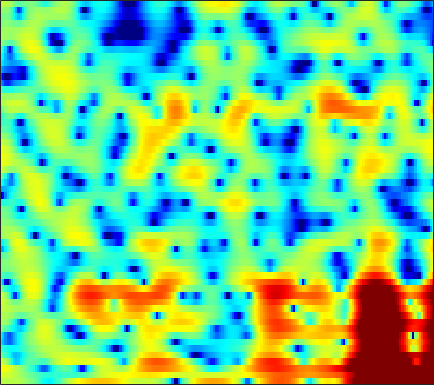

Source data for this figure (header and first rows):
1.868, 1.9431, 2.0107, 2.0605, 2.0715, 2.0648, 2.0204, 1.9572, 1.8288, 1.6374, 1.3794, 1.1438, 0.75817, 0.2912, -0.11217, -0.72686, -1.4256, -2.0069, -2.8494, -3.7276, -4.5283, -4.9961, -5.2872, -5.1138
3.31, 3.217, 3.062, 2.867, 2.696, 2.434, 2.136, 1.89, 1.53, 1.137, 0.7102, 0.37, -0.1024, -0.589, -0.9553, -1.437, -1.899, -2.221, -2.603, -2.919, -3.154, -3.28, -3.375, -3.389
5.035, 4.725, 4.266, 3.769, 3.375, 2.836, 2.293, 1.887, 1.344, 0.7877, 0.1928, -0.2985, -1.04, -1.917, -2.694, -3.947, -5.502, -6.891, -8.963, -10.77, -11.05, -9.991, -7.935, -5.98
3.484, 2.643, 1.279, -0.3985, -1.873, -4.056, -6.064, -6.856, -6.422, -5.041, -3.653, -2.811, -2.003, -1.541, -1.399, -1.459, -1.732, -2.018, -2.395, -2.588, -2.405, -1.979, -1.122, -0.1011
-0.6985, -1.419, -2.553, -3.846, -4.884, -6.215, -7.188, -7.427, -6.981, -5.945, -4.724, -3.849, -2.812, -1.944, -1.403, -0.7943, -0.2979, 0.02443, 0.4029, 0.7492, 1.086, 1.34, 1.685, 2.017
-2.746, -3.248, -3.866, -4.361, -4.623, -4.786, -4.723, -4.536, -4.12, -3.56, -2.911, -2.398, -1.714, -1.045, -0.575, 0.002542, 0.5135, 0.8559, 1.25, 1.57, 1.825, 1.977, 2.135, 2.229
-5.577, -7.089, -9.133, -10.58, -10.72, -9.668, -8.008, -6.753, -5.211, -3.863, -2.691, -1.898, -0.9437, -0.09893, 0.4674, 1.137, 1.699, 2.054, 2.434, 2.699, 2.857, 2.901, 2.86, 2.704
-4.606, -6.472, -9.167, -11.2, -11.32, -9.861, -7.973, -6.685, -5.199, -3.905, -2.731, -1.903, -0.8427, 0.1444, 0.8228, 1.632, 2.305, 2.717, 3.135, 3.401, 3.502, 3.457, 3.239, 2.835
0.2794, -0.5221, -1.57, -2.567, -3.279, -4.183, -5.066, -5.727, -6.472, -6.705, -6.031, -4.946, -3.196, -1.463, -0.3017, 1.021, 2.065, 2.671, 3.253, 3.591, 3.713, 3.647, 3.356, 2.824
1.918, 1.525, 0.8653, 0.007961, -0.8028, -2.161, -3.971, -5.772, -9.024, -12.81, -12.1, -8.836, -5.127, -2.498, -1.028, 0.4521, 1.514, 2.103, 2.623, 2.88, 2.912, 2.814, 2.551, 2.143
1.51, 1.623, 1.552, 1.282, 0.9658, 0.4471, -0.1389, -0.5678, -1.057, -1.313, -1.276, -1.033, -0.544, -0.01474, 0.3601, 0.7422, 0.9347, 0.9599, 0.8076, 0.4657, -0.04068, -0.4578, -0.9999, -1.446
2.22, 2.294, 2.22, 2.026, 1.85, 1.595, 1.364, 1.239, 1.149, 1.139, 1.226, 1.303, 1.383, 1.403, 1.359, 1.179, 0.7665, 0.2636, -0.6981, -1.99, -3.741, -5.44, -8.371, -11.75
3.341, 2.858, 2.114, 1.296, 0.6654, -0.05496, -0.4835, -0.5282, -0.2234, 0.3512, 0.9948, 1.434, 1.892, 2.175, 2.209, 1.995, 1.498, 0.9122, -0.1673, -1.619, -3.484, -5.127, -7.443, -9.367
3.667, 2.574, 0.9032, -1.243, -3.304, -7.071, -12.68, -13.04, -7.048, -2.857, -0.1285, 1.33, 2.694, 3.554, 3.854, 3.867, 3.512, 3.028, 2.005, 0.6103, -1.107, -2.586, -4.789, -7.1
0.671, -0.8907, -2.87, -4.374, -5.091, -5.572, -5.493, -4.778, -3.03, -0.894, 1.049, 2.258, 3.505, 4.265, 4.579, 4.642, 4.299, 3.791, 2.776, 1.386, -0.435, -2.138, -4.943, -8.311
-3.722, -7.212, -15.41, -18.43, -10.97, -6.221, -3.339, -1.759, -0.01805, 1.396, 2.578, 3.303, 4.018, 4.441, 4.582, 4.531, 4.157, 3.665, 2.784, 1.586, 0.09806, -1.204, -3.149, -5.391
-1.27, -1.968, -2.632, -2.722, -2.382, -1.574, -0.5869, 0.1637, 1.096, 1.915, 2.579, 2.97, 3.319, 3.499, 3.496, 3.307, 2.936, 2.516, 1.773, 0.8114, -0.3387, -1.314, -2.823, -4.534
-0.1681, -0.2249, -0.223, -0.08396, 0.08487, 0.4208, 0.8202, 1.138, 1.562, 1.931, 2.223, 2.371, 2.472, 2.459, 2.352, 2.077, 1.684, 1.299, 0.6718, -0.06505, -0.9058, -1.601, -2.567, -3.546
-0.2405, -0.1251, 0.09437, 0.3754, 0.6243, 0.9859, 1.355, 1.617, 1.918, 2.147, 2.283, 2.319, 2.279, 2.117, 1.925, 1.588, 1.127, 0.7279, 0.1261, -0.5375, -1.254, -1.808, -2.537, -3.26
-1.58, -1.425, -0.9442, -0.2635, 0.3174, 1.066, 1.72, 2.122, 2.519, 2.76, 2.847, 2.812, 2.644, 2.333, 2.042, 1.564, 0.9797, 0.4915, -0.2328, -1.035, -1.868, -2.495, -3.282, -3.944
-8.078, -7.931, -5.118, -2.182, -0.4419, 1.315, 2.533, 3.161, 3.681, 3.882, 3.812, 3.606, 3.155, 2.575, 2.065, 1.333, 0.6001, 0.004499, -0.881, -1.947, -3.278, -4.502, -6.365, -7.912
-5.161, -5.043, -2.884, -0.4013, 1.124, 2.631, 3.627, 4.072, 4.293, 4.12, 3.554, 2.888, 1.692, 0.2335, -0.9656, -2.347, -3.09, -3.253, -3.249, -3.465, -4.299, -5.471, -8.069, -12.03
1.026, 1.135, 1.465, 1.937, 2.29, 2.659, 2.855, 2.835, 2.567, 1.96, 0.9536, -0.1391, -2.184, -5.263, -8.723, -18.18, -19.47, -11.79, -7.404, -5.155, -3.961, -3.452, -3.037, -2.615
1.206, 1.285, 1.351, 1.371, 1.347, 1.263, 1.067, 0.8429, 0.424, -0.1501, -0.8888, -1.566, -2.639, -3.828, -4.691, -5.515, -5.606, -5.177, -4.22, -3.2, -2.252, -1.649, -0.9494, -0.3083
0.4677, 0.4593, 0.3589, 0.1485, -0.07516, -0.4359, -0.8657, -1.198, -1.63, -2.003, -2.28, -2.416, -2.493, -2.502, -2.438, -2.236, -1.954, -1.66, -1.202, -0.7169, -0.2331, 0.1042, 0.5151, 0.8831
0.06219, -0.07076, -0.3722, -0.8315, -1.295, -2.114, -3.099, -3.923, -4.952, -5.535, -5.354, -4.753, -3.623, -2.451, -1.653, -0.7166, 0.04204, 0.5054, 0.9909, 1.351, 1.575, 1.672, 1.725, 1.701
-0.3588, -0.5406, -0.8638, -1.342, -1.875, -2.938, -4.634, -6.591, -10.94, -22.25, -15.65, -9.314, -4.744, -1.889, -0.332, 1.153, 2.214, 2.76, 3.208, 3.366, 3.258, 3.011, 2.477, 1.751
-4.056, -3.967, -3.505, -3.025, -2.795, -2.745, -3.056, -3.469, -4.037, -4.194, -3.443, -2.34, -0.6148, 1.041, 2.077, 3.18, 3.935, 4.281, 4.456, 4.284, 3.767, 3.119, 1.859, 0.03511
-22.84, -14.2, -9.137, -6.425, -5.085, -3.815, -2.853, -2.252, -1.524, -0.7637, 0.06892, 0.7408, 1.628, 2.488, 3.028, 3.629, 3.987, 4.092, 4.004, 3.627, 2.935, 2.19, 0.8665, -0.8752
-7.968, -7.999, -7.472, -6.703, -6.015, -5.064, -3.947, -3.043, -1.798, -0.6159, 0.478, 1.211, 2.068, 2.749, 3.149, 3.516, 3.684, 3.682, 3.478, 3.064, 2.415, 1.796, 0.7771, -0.3923
-3.325, -4.485, -6.258, -8.284, -9.644, -9.654, -7.383, -5.277, -2.808, -0.8257, 0.6911, 1.58, 2.504, 3.131, 3.453, 3.671, 3.708, 3.617, 3.349, 2.916, 2.339, 1.794, 0.9305, -0.1202
0.1925, -1.141, -3.455, -6.641, -9.355, -10.29, -6.784, -4.175, -1.516, 0.3771, 1.716, 2.432, 3.051, 3.39, 3.464, 3.387, 3.135, 2.859, 2.451, 2.002, 1.533, 1.129, 0.4981, -0.3579
3.171, 2.573, 1.702, 0.8894, 0.4339, 0.2062, 0.3979, 0.7535, 1.32, 1.825, 2.18, 2.315, 2.257, 1.975, 1.558, 0.8151, -0.1865, -0.9971, -1.982, -2.558, -2.585, -2.347, -2.017, -1.875
4.278, 4.03, 3.635, 3.219, 2.897, 2.527, 2.213, 2.009, 1.744, 1.464, 1.12, 0.7901, 0.2354, -0.5636, -1.378, -2.916, -5.164, -7.623, -12.97, -19.4, -12.28, -8.441, -5.354, -3.51
4.325, 4.146, 3.791, 3.319, 2.914, 2.279, 1.589, 1.027, 0.2625, -0.4775, -1.171, -1.647, -2.207, -2.804, -3.269, -4.126, -5.208, -6.187, -7.422, -7.793, -6.777, -5.453, -3.684, -2.232
3.862, 3.635, 3.167, 2.508, 1.899, 0.9058, -0.299, -1.343, -2.887, -4.529, -5.95, -6.58, -6.662, -6.009, -5.391, -4.534, -3.887, -3.466, -2.943, -2.347, -1.653, -1.073, -0.2915, 0.4288
2.805, 2.519, 1.964, 1.192, 0.4299, -0.8051, -2.41, -3.88, -6.41, -10.11, -16.56, -30.05, -17.22, -10.64, -7.852, -5.237, -3.381, -2.282, -1.093, -0.1251, 0.7036, 1.223, 1.818, 2.277
0.9791, 0.726, 0.2221, -0.5029, -1.205, -2.362, -3.736, -4.889, -6.548, -8.137, -9.347, -9.611, -8.889, -7.177, -5.726, -3.875, -2.232, -1.176, 0.02248, 0.9939, 1.772, 2.24, 2.716, 3.033
-1.245, -1.26, -1.516, -2.086, -2.719, -3.887, -5.301, -6.482, -7.879, -8.575, -8.318, -7.592, -6.211, -4.656, -3.508, -2.077, -0.7908, 0.03573, 0.9988, 1.781, 2.37, 2.72, 3.04, 3.221
-3.475, -2.819, -2.373, -2.49, -2.964, -4.226, -6.47, -9.092, -15.24, -25.38, -13.19, -9.043, -5.522, -3.217, -1.875, -0.5242, 0.5581, 1.187, 1.848, 2.337, 2.661, 2.834, 2.946, 2.949
-4.801, -3.001, -1.498, -0.7828, -0.7023, -1.093, -2.018, -2.954, -4.103, -4.502, -3.767, -2.733, -1.365, -0.2378, 0.4369, 1.065, 1.45, 1.646, 1.78, 1.82, 1.816, 1.717, 1.495, 1.132
-1.701, -0.4364, 0.8292, 1.663, 2.021, 2.211, 2.2, 2.107, 1.958, 1.833, 1.807, 1.804, 1.76, 1.581, 1.255, 0.6664, -0.2151, -0.911, -1.652, -1.959, -1.943, -1.998, -2.458, -3.662
1.255, 1.653, 2.153, 2.528, 2.754, 2.948, 3.045, 3.066, 3.002, 2.874, 2.647, 2.366, 1.824, 0.9609, 0.003692, -1.869, -4.756, -8.143, -15.57, -13.94, -8.398, -6.22, -5.022, -5.21
1.083, 0.9984, 0.9378, 0.9388, 0.9765, 1.074, 1.163, 1.221, 1.275, 1.279, 1.173, 1.014, 0.6399, 0.006984, -0.6359, -1.825, -3.381, -4.663, -5.964, -5.88, -4.641, -3.541, -2.352, -1.568
-2.259, -2.87, -3.497, -3.774, -3.792, -3.601, -3.284, -3.03, -2.685, -2.389, -2.108, -1.899, -1.667, -1.476, -1.38, -1.321, -1.296, -1.263, -1.101, -0.7575, -0.2534, 0.1956, 0.8142, 1.416
-8.199, -10.27, -12.69, -13.19, -12.27, -10.76, -9.544, -8.932, -8.412, -7.981, -7.355, -6.7, -5.571, -4.32, -3.426, -2.318, -1.346, -0.7009, 0.06889, 0.7604, 1.405, 1.845, 2.39, 2.884
-11.26, -14.53, -20.1, -20.45, -17.47, -14.82, -13.69, -13.62, -14.55, -16.46, -17.57, -15.5, -11.33, -7.828, -5.739, -3.546, -1.82, -0.767, 0.3794, 1.301, 2.049, 2.516, 3.041, 3.457
-7.845, -9.025, -10.33, -11.15, -11.45, -11.63, -11.95, -12.43, -13.56, -15.32, -16.07, -14.3, -10.49, -7.092, -5.033, -2.829, -1.119, -0.09014, 1.004, 1.844, 2.47, 2.836, 3.203, 3.463
-5.202, -6.092, -7.195, -8.057, -8.476, -8.642, -8.485, -8.241, -7.805, -7.198, -6.316, -5.432, -4.034, -2.556, -1.497, -0.2161, 0.8171, 1.439, 2.068, 2.481, 2.715, 2.798, 2.807, 2.748
-3.569, -5.062, -7.387, -9.663, -10.48, -9.53, -7.45, -5.921, -4.145, -2.633, -1.337, -0.4685, 0.5647, 1.454, 2.023, 2.612, 2.987, 3.127, 3.115, 2.886, 2.474, 2.059, 1.426, 0.7507
-1.427, -3.227, -6.541, -11.47, -14.46, -10.29, -5.831, -3.455, -1.128, 0.5889, 1.891, 2.652, 3.435, 3.968, 4.206, 4.285, 4.106, 3.776, 3.066, 2.043, 0.7029, -0.4831, -2.249, -4.119
0.8052, 0.05439, -0.9364, -1.655, -1.83, -1.485, -0.6322, 0.1495, 1.204, 2.145, 2.92, 3.377, 3.798, 3.988, 3.959, 3.685, 3.09, 2.403, 1.115, -0.6785, -3.108, -5.427, -9.299, -13.71
1.465, 1.26, 1.022, 0.8853, 0.8749, 0.987, 1.244, 1.505, 1.909, 2.316, 2.676, 2.889, 3.057, 3.058, 2.924, 2.538, 1.85, 1.113, -0.2207, -2.048, -4.493, -6.884, -10.99, -16.11
0.8845, 0.9715, 1.046, 1.07, 1.068, 1.076, 1.115, 1.185, 1.333, 1.544, 1.788, 1.963, 2.15, 2.232, 2.201, 1.985, 1.562, 1.091, 0.2451, -0.8469, -2.155, -3.224, -4.663, -5.847
-0.4282, -0.04259, 0.2182, 0.2157, 0.07215, -0.241, -0.6038, -0.8231, -0.9299, -0.7344, -0.2728, 0.1668, 0.7571, 1.248, 1.508, 1.685, 1.679, 1.552, 1.237, 0.7927, 0.2668, -0.1449, -0.6632, -1.09
-1.045, -0.5044, -0.2931, -0.5986, -1.167, -2.425, -4.242, -5.858, -7.405, -6.715, -4.545, -2.927, -1.197, 0.04487, 0.6959, 1.286, 1.592, 1.684, 1.681, 1.582, 1.44, 1.327, 1.208, 1.125
0.3346, 0.6012, 0.5626, 0.02019, -0.7732, -2.474, -5.179, -8.172, -12.81, -10.61, -6.148, -3.831, -1.728, -0.3989, 0.2411, 0.7289, 0.91, 0.9147, 0.8257, 0.7097, 0.6529, 0.6855, 0.8295, 1.08
2.011, 2.128, 2.098, 1.796, 1.384, 0.6335, -0.2704, -0.9085, -1.472, -1.531, -1.158, -0.7625, -0.3102, -0.07926, -0.07881, -0.3614, -0.9012, -1.457, -2.323, -3.119, -3.524, -3.402, -2.729, -1.717
